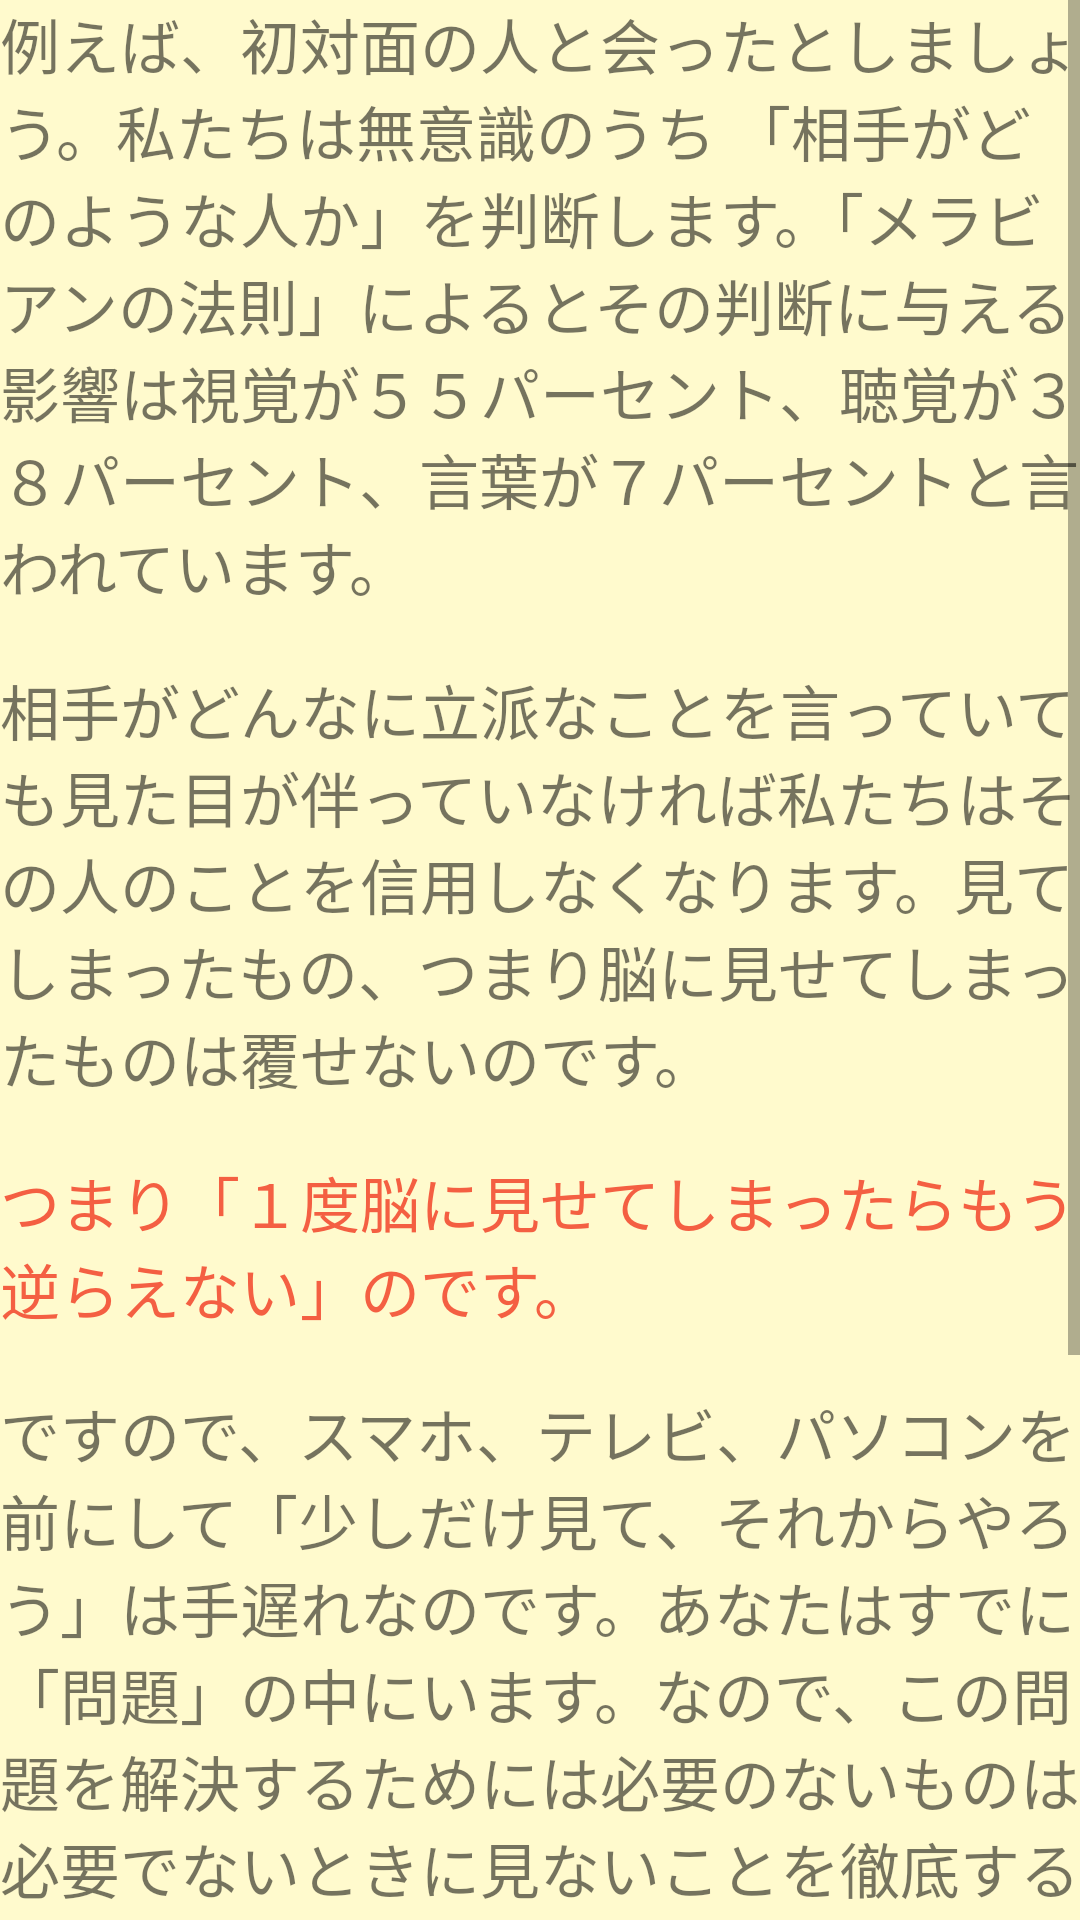

Layout XML and referenced resources for this Android screen:
<!-- AndroidManifest.xml: application theme AppTheme -->
<!-- res/layout/activity_detail_a.xml -->
<?xml version="1.0" encoding="utf-8"?>
<ScrollView xmlns:android="http://schemas.android.com/apk/res/android"
    android:orientation="vertical" android:layout_width="match_parent"
    android:layout_height="match_parent"
    android:background="#fffacd">

    <LinearLayout
        android:layout_width="match_parent"
        android:layout_height="wrap_content"
        android:orientation="vertical">


        <TextView
            android:layout_width="match_parent"
            android:layout_height="wrap_content"
            android:text="例えば、初対面の人と会ったとしましょう。私たちは無意識のうち 「相手がどのような人か」を判断します。「メラビアンの法則」によるとその判断に与える影響は視覚が５５パーセント、聴覚が３８パーセント、言葉が７パーセントと言われています。"
            android:textSize="20sp"
            />
        <TextView
            android:layout_width="match_parent"
            android:layout_height="wrap_content" />
        <TextView
            android:layout_width="match_parent"
            android:layout_height="wrap_content"
            android:textSize="20sp"
            android:text="相手がどんなに立派なことを言っていても見た目が伴っていなければ私たちはその人のことを信用しなくなります。見てしまったもの、つまり脳に見せてしまったものは覆せないのです。"
            />
        <TextView
            android:layout_width="match_parent"
            android:layout_height="wrap_content" />
        <TextView
            android:layout_width="match_parent"
            android:layout_height="wrap_content"
            android:textSize="20sp"
            android:textColor="#f45f42"
            android:text="つまり「１度脳に見せてしまったらもう逆らえない」のです。"/>
        <TextView
            android:layout_width="match_parent"
            android:layout_height="wrap_content" />
        <TextView
            android:layout_width="match_parent"
            android:layout_height="wrap_content"
            android:textSize="20sp"
            android:text="ですので、スマホ、テレビ、パソコンを前にして「少しだけ見て、それからやろう」は手遅れなのです。あなたはすでに「問題」の中にいます。なので、この問題を解決するためには必要のないものは必要でないときに見ないことを徹底する必要があります。"
            />

        <TextView
            android:layout_width="match_parent"
            android:layout_height="wrap_content" />
        <TextView
            android:layout_width="match_parent"
            android:layout_height="wrap_content"
            android:textSize="20sp"
            android:text="このタイプに当てはまったあなたはもし自分の身近なものを置く定位置を決めていなければ決めることから始めて見ましょう。"
            android:textColor="#f45f42"/>

        <TextView
            android:layout_width="match_parent"
            android:layout_height="wrap_content" />
        <TextView
            android:layout_width="match_parent"
            android:layout_height="wrap_content"
            android:textSize="20sp"
            android:text="スケジュール管理に入る前にその少しだけ〜精神をなくす訓練をしていくことが今のあなたには必要です。"/>

    </LinearLayout>

</ScrollView>
<!-- resources referenced by this layout -->
<resources>
  <style name="AppTheme" parent="Theme.AppCompat.Light.DarkActionBar">
          
          <item name="colorPrimary">@color/colorPrimary</item>
          <item name="colorPrimaryDark">@color/colorPrimaryDark</item>
          <item name="colorAccent">@color/colorPrimary</item>
      </style>
  <!-- not gathered from this repository: default colours our renderer supplied (Android Studio template values) -->
  <color name="colorPrimary">#FF6200EE</color>
  <color name="colorPrimaryDark">#FF3700B3</color>
</resources>
